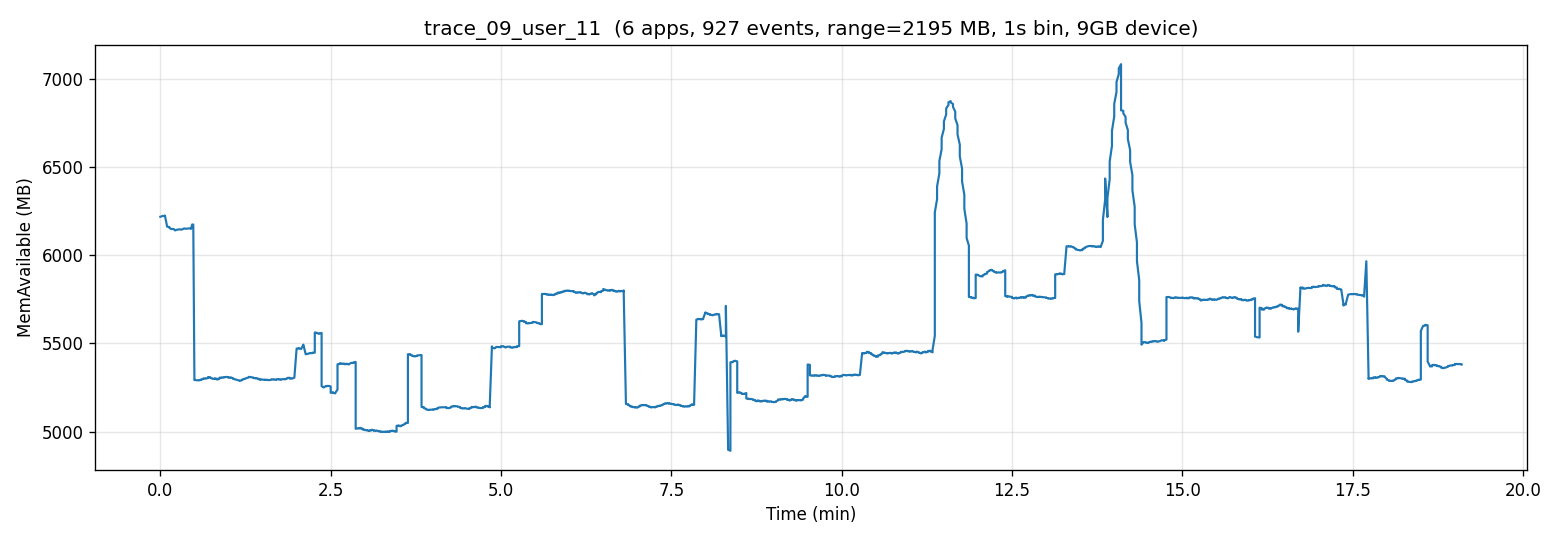

Data behind this chart, as committed beside it:
t_sec, mem_available_mb
0, 6219
1, 6221
2, 6224
4, 6224
4, 6226
6, 6164
6, 6163
8, 6161
8, 6156
9, 6152
10, 6149
11, 6150
12, 6148
13, 6142
14, 6145
15, 6146
16, 6148
17, 6148
18, 6146
19, 6147
20, 6150
21, 6153
22, 6152
23, 6151
24, 6152
25, 6153
26, 6153
27, 6150
28, 6175
29, 6175
30, 5292
31, 5293
32, 5291
34, 5291
34, 5291
36, 5293
36, 5296
38, 5299
38, 5302
40, 5301
40, 5301
42, 5304
42, 5309
44, 5308
44, 5304
46, 5300
46, 5300
48, 5298
48, 5302
50, 5299
50, 5295
52, 5299
52, 5306
54, 5306
54, 5305
56, 5309
56, 5307
58, 5310
58, 5310
60, 5308
... 1,087 more rows
